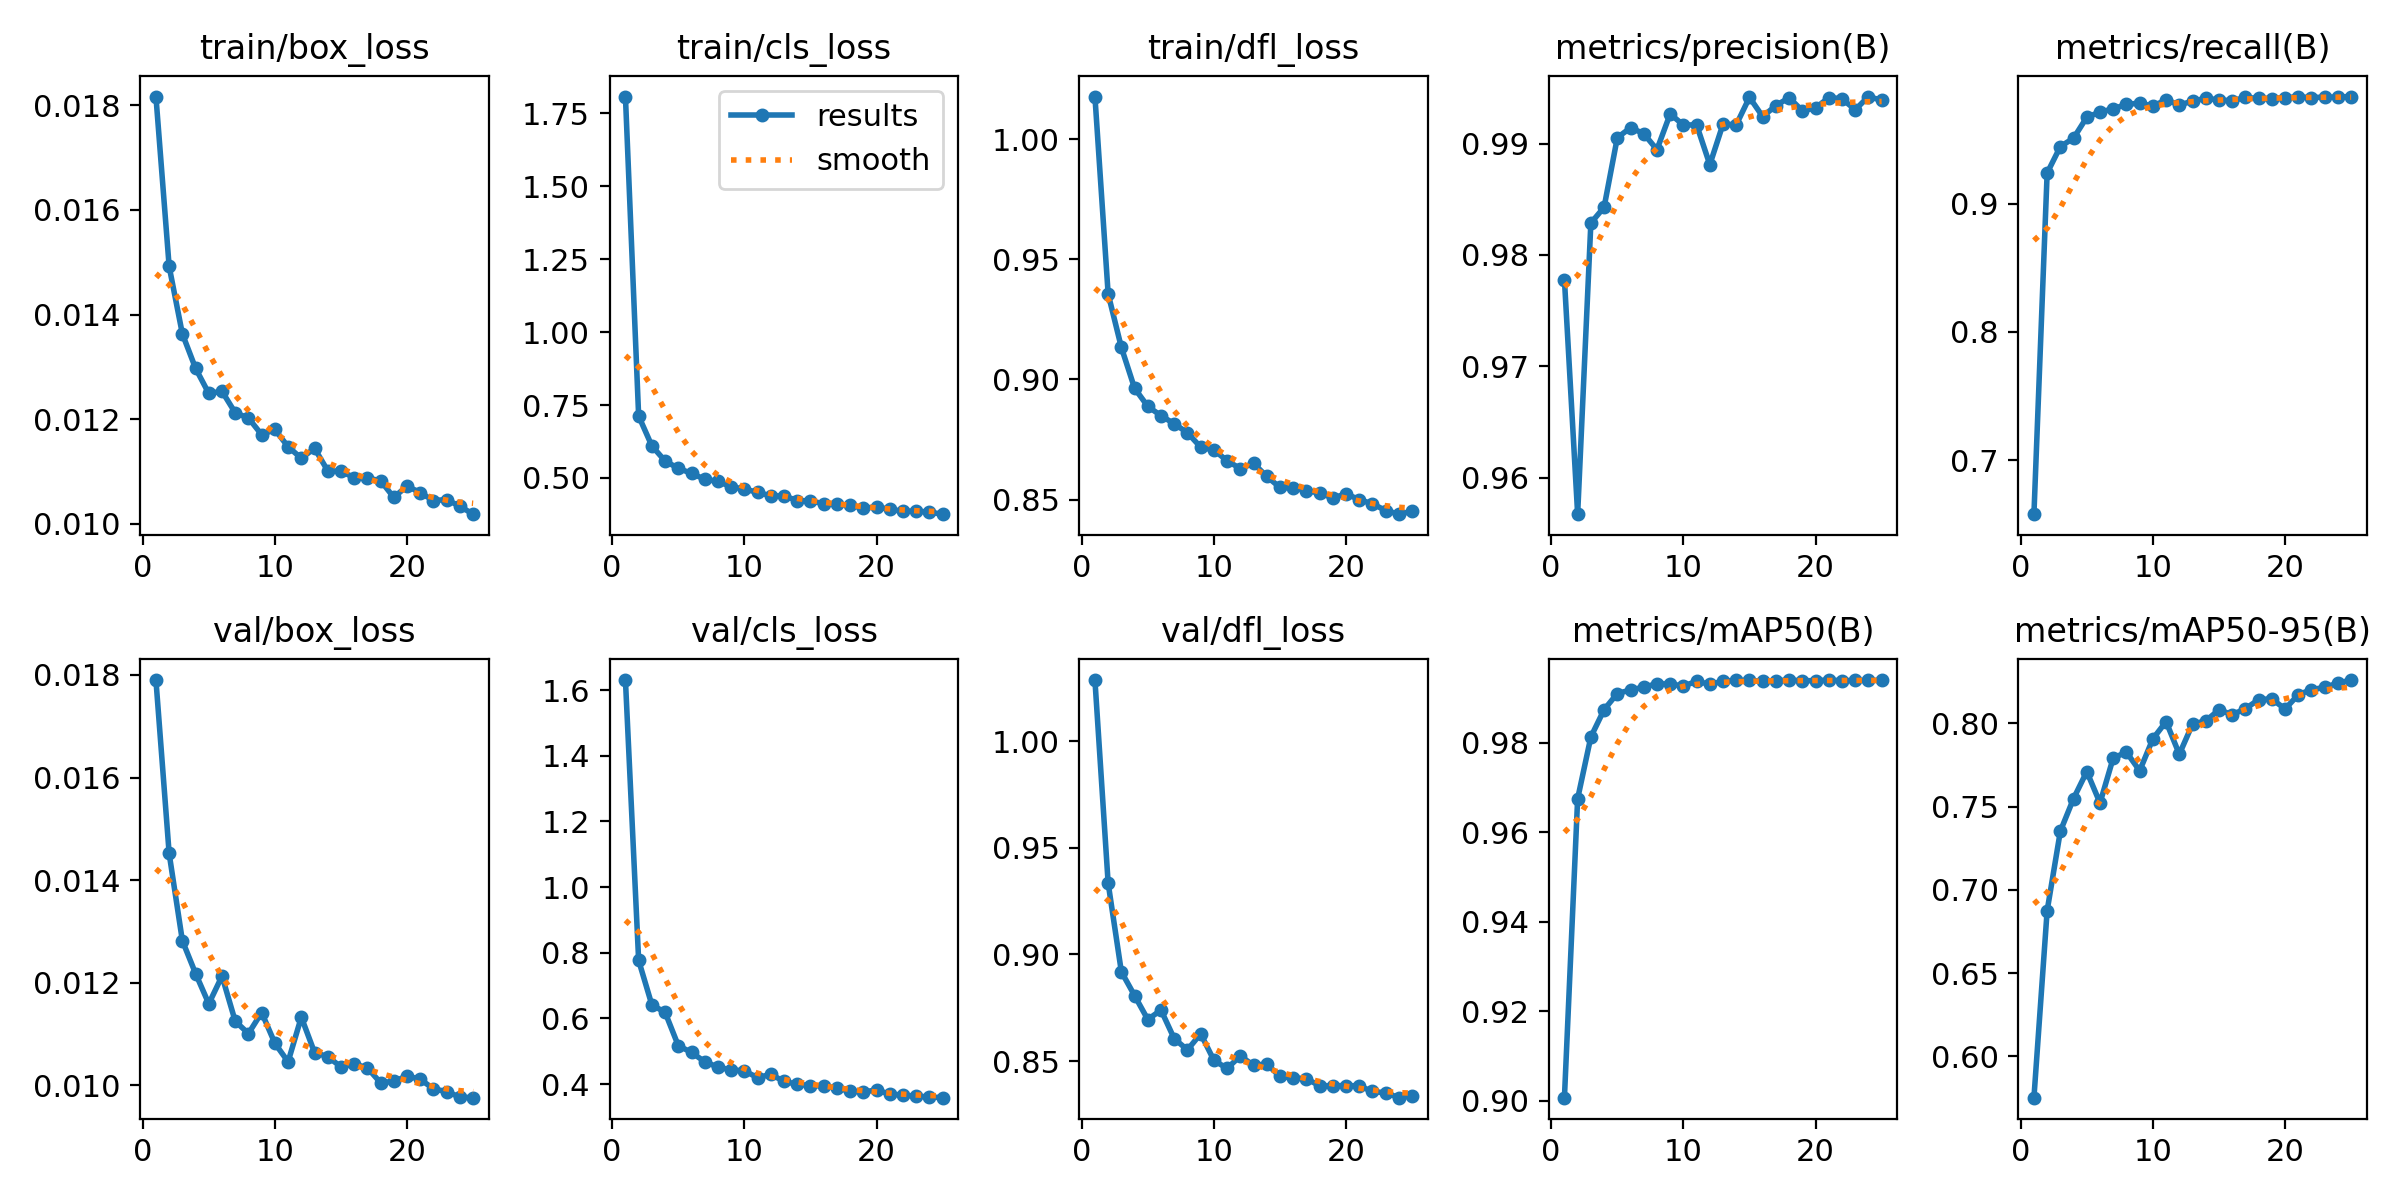

Data behind this chart, as committed beside it:
epoch, time, train/box_loss, train/cls_loss, train/dfl_loss, metrics/precision(B), metrics/recall(B), metrics/mAP50(B), metrics/mAP50-95(B), val/box_loss, val/cls_loss, val/dfl_loss, lr/pg0, lr/pg1, lr/pg2
1, 58.36, 0.01817, 1.807, 1.018, 0.9778, 0.6578, 0.9007, 0.5753, 0.0179, 1.631, 1.029, 0.06931, 0.00031, 0.00031
2, 107, 0.01492, 0.7124, 0.9356, 0.9567, 0.924, 0.9675, 0.6875, 0.01452, 0.7769, 0.9334, 0.03761, 0.0006051, 0.0006051
3, 121.5, 0.01363, 0.61, 0.9133, 0.9829, 0.9446, 0.9813, 0.7352, 0.01282, 0.6415, 0.8919, 0.005875, 0.0008748, 0.0008748
4, 140.9, 0.01297, 0.5584, 0.8963, 0.9843, 0.9512, 0.9874, 0.7548, 0.01218, 0.6189, 0.8807, 0.0008812, 0.0008812, 0.0008812
5, 167.2, 0.01249, 0.5331, 0.8888, 0.9905, 0.9675, 0.991, 0.771, 0.01159, 0.5172, 0.8695, 0.0008416, 0.0008416, 0.0008416
6, 185.5, 0.01253, 0.5158, 0.8849, 0.9914, 0.9715, 0.9918, 0.7521, 0.01213, 0.4967, 0.8739, 0.000802, 0.000802, 0.000802
7, 246.9, 0.01212, 0.4958, 0.8816, 0.9909, 0.974, 0.9925, 0.7792, 0.01125, 0.4683, 0.8605, 0.0007624, 0.0007624, 0.0007624
8, 293.2, 0.01202, 0.4883, 0.8778, 0.9895, 0.9776, 0.9932, 0.7826, 0.01101, 0.4518, 0.8553, 0.0007228, 0.0007228, 0.0007228
9, 320.7, 0.0117, 0.4698, 0.8718, 0.9927, 0.9785, 0.9931, 0.7715, 0.01142, 0.4434, 0.8628, 0.0006832, 0.0006832, 0.0006832
10, 381.7, 0.0118, 0.4621, 0.8706, 0.9917, 0.9761, 0.9927, 0.7907, 0.01082, 0.4407, 0.8504, 0.0006436, 0.0006436, 0.0006436
11, 415.7, 0.01147, 0.4509, 0.8662, 0.9917, 0.9811, 0.9937, 0.801, 0.01046, 0.4198, 0.8465, 0.000604, 0.000604, 0.000604
12, 472.1, 0.01125, 0.4387, 0.8629, 0.9881, 0.977, 0.9931, 0.7814, 0.01133, 0.43, 0.8524, 0.0005644, 0.0005644, 0.0005644
13, 492.9, 0.01144, 0.4385, 0.8651, 0.9918, 0.9801, 0.9938, 0.7995, 0.01064, 0.4083, 0.848, 0.0005248, 0.0005248, 0.0005248
14, 507.3, 0.01101, 0.4228, 0.8596, 0.9917, 0.9822, 0.994, 0.8014, 0.01056, 0.3999, 0.8486, 0.0004852, 0.0004852, 0.0004852
15, 546.4, 0.011, 0.4214, 0.855, 0.9942, 0.981, 0.994, 0.808, 0.01036, 0.3955, 0.8428, 0.0004456, 0.0004456, 0.0004456
16, 625.7, 0.01088, 0.412, 0.8548, 0.9924, 0.9803, 0.9938, 0.8052, 0.01042, 0.3947, 0.8421, 0.000406, 0.000406, 0.000406
17, 671.2, 0.01087, 0.4094, 0.8537, 0.9934, 0.9829, 0.9939, 0.8087, 0.01034, 0.3872, 0.8417, 0.0003664, 0.0003664, 0.0003664
18, 740.3, 0.01082, 0.4073, 0.8527, 0.9941, 0.9822, 0.994, 0.8142, 0.01005, 0.3794, 0.8384, 0.0003268, 0.0003268, 0.0003268
19, 778.4, 0.0105, 0.396, 0.8507, 0.9929, 0.9821, 0.9939, 0.8146, 0.01008, 0.3761, 0.8384, 0.0002872, 0.0002872, 0.0002872
20, 824, 0.01072, 0.4012, 0.8524, 0.9932, 0.9828, 0.9939, 0.8085, 0.01018, 0.3825, 0.8385, 0.0002476, 0.0002476, 0.0002476
21, 837.9, 0.01059, 0.3925, 0.85, 0.9941, 0.9835, 0.994, 0.8172, 0.01012, 0.3695, 0.8383, 0.000208, 0.000208, 0.000208
22, 885.3, 0.01044, 0.3861, 0.8482, 0.994, 0.9828, 0.9939, 0.8202, 0.00993, 0.367, 0.8357, 0.0001684, 0.0001684, 0.0001684
23, 950.4, 0.01046, 0.3865, 0.8454, 0.993, 0.9832, 0.994, 0.8216, 0.00988, 0.363, 0.8351, 0.0001288, 0.0001288, 0.0001288
24, 1023, 0.01033, 0.3829, 0.8439, 0.9942, 0.9832, 0.994, 0.8241, 0.00977, 0.3613, 0.8328, 8.92e-05, 8.92e-05, 8.92e-05
25, 1050, 0.01018, 0.3761, 0.8451, 0.9939, 0.9836, 0.994, 0.8259, 0.00976, 0.3589, 0.8338, 4.96e-05, 4.96e-05, 4.96e-05
